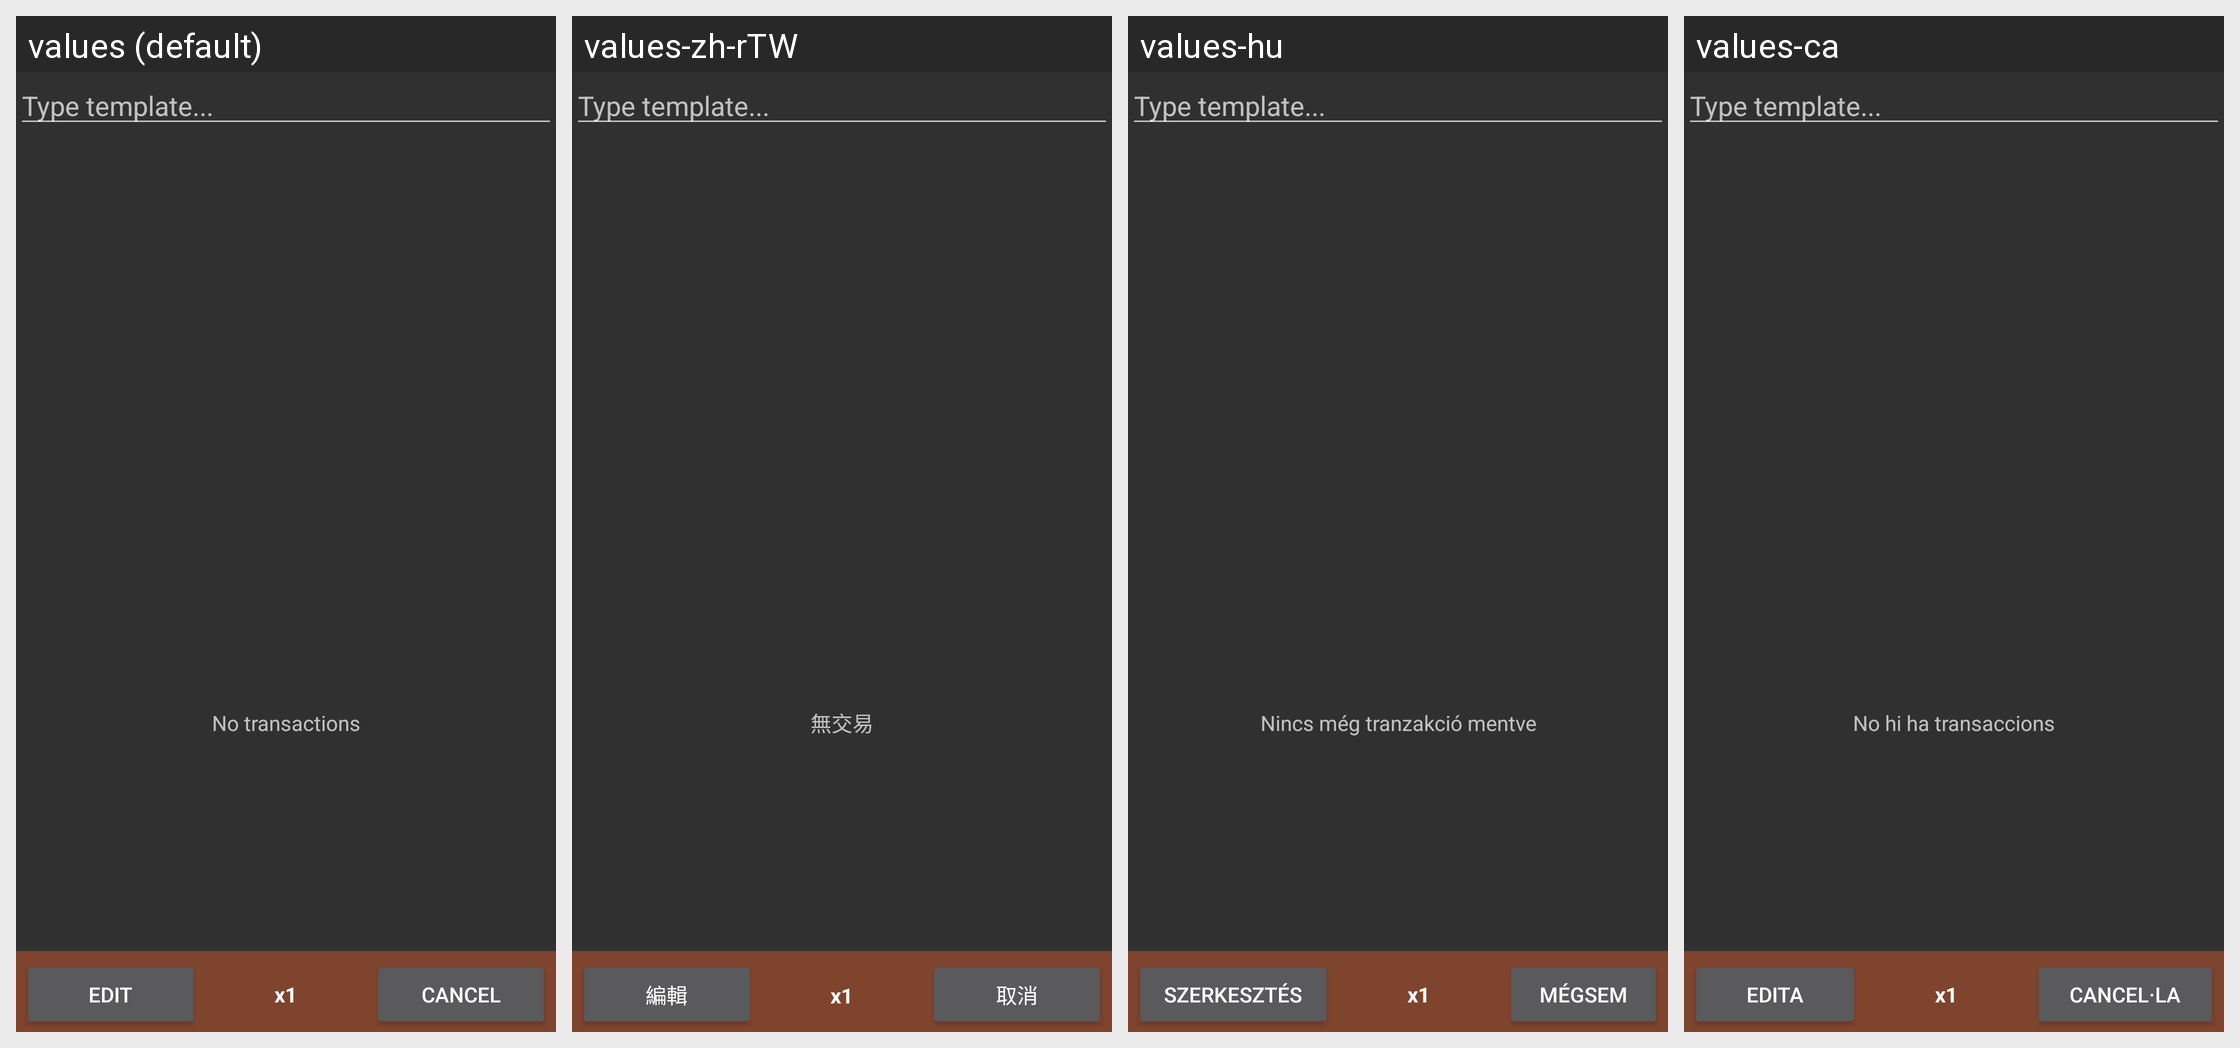

For this localized Android screen grid, give each drawn string resource with its value in every locale shown.
Android screen res/layout/templates.xml rendered under 4 locales, left to right: values (default), values-zh-rTW, values-hu, values-ca. Device: Nexus 5 (rendered at 1080×1920; each locale shown at half size, 540×960, under a caption strip naming it); theme AppTheme.
Other locales in the repository, not shown: values-cs-rCZ, values-da, values-de, values-es, values-fr, values-it, values-ko, values-no-rNB, values-pl, values-pt-rBR, values-pt-rPT, values-ro, values-ru, values-sk, values-uk-rUA, values-zh-rCN.
Strings drawn on this screen, with the default value and each locale's value (text and hints the layout hard-codes, and strings that could not be matched under every locale, appear in the picture but are not listed):

no_transactions
  values: No transactions
  values-zh-rTW: 無交易
  values-hu: Nincs még tranzakció mentve
  values-ca: No hi ha transaccions

edit
  values: Edit
  values-zh-rTW: 編輯
  values-hu: Szerkesztés
  values-ca: Edita

cancel
  values: Cancel
  values-zh-rTW: 取消
  values-hu: Mégsem
  values-ca: Cancel·la
